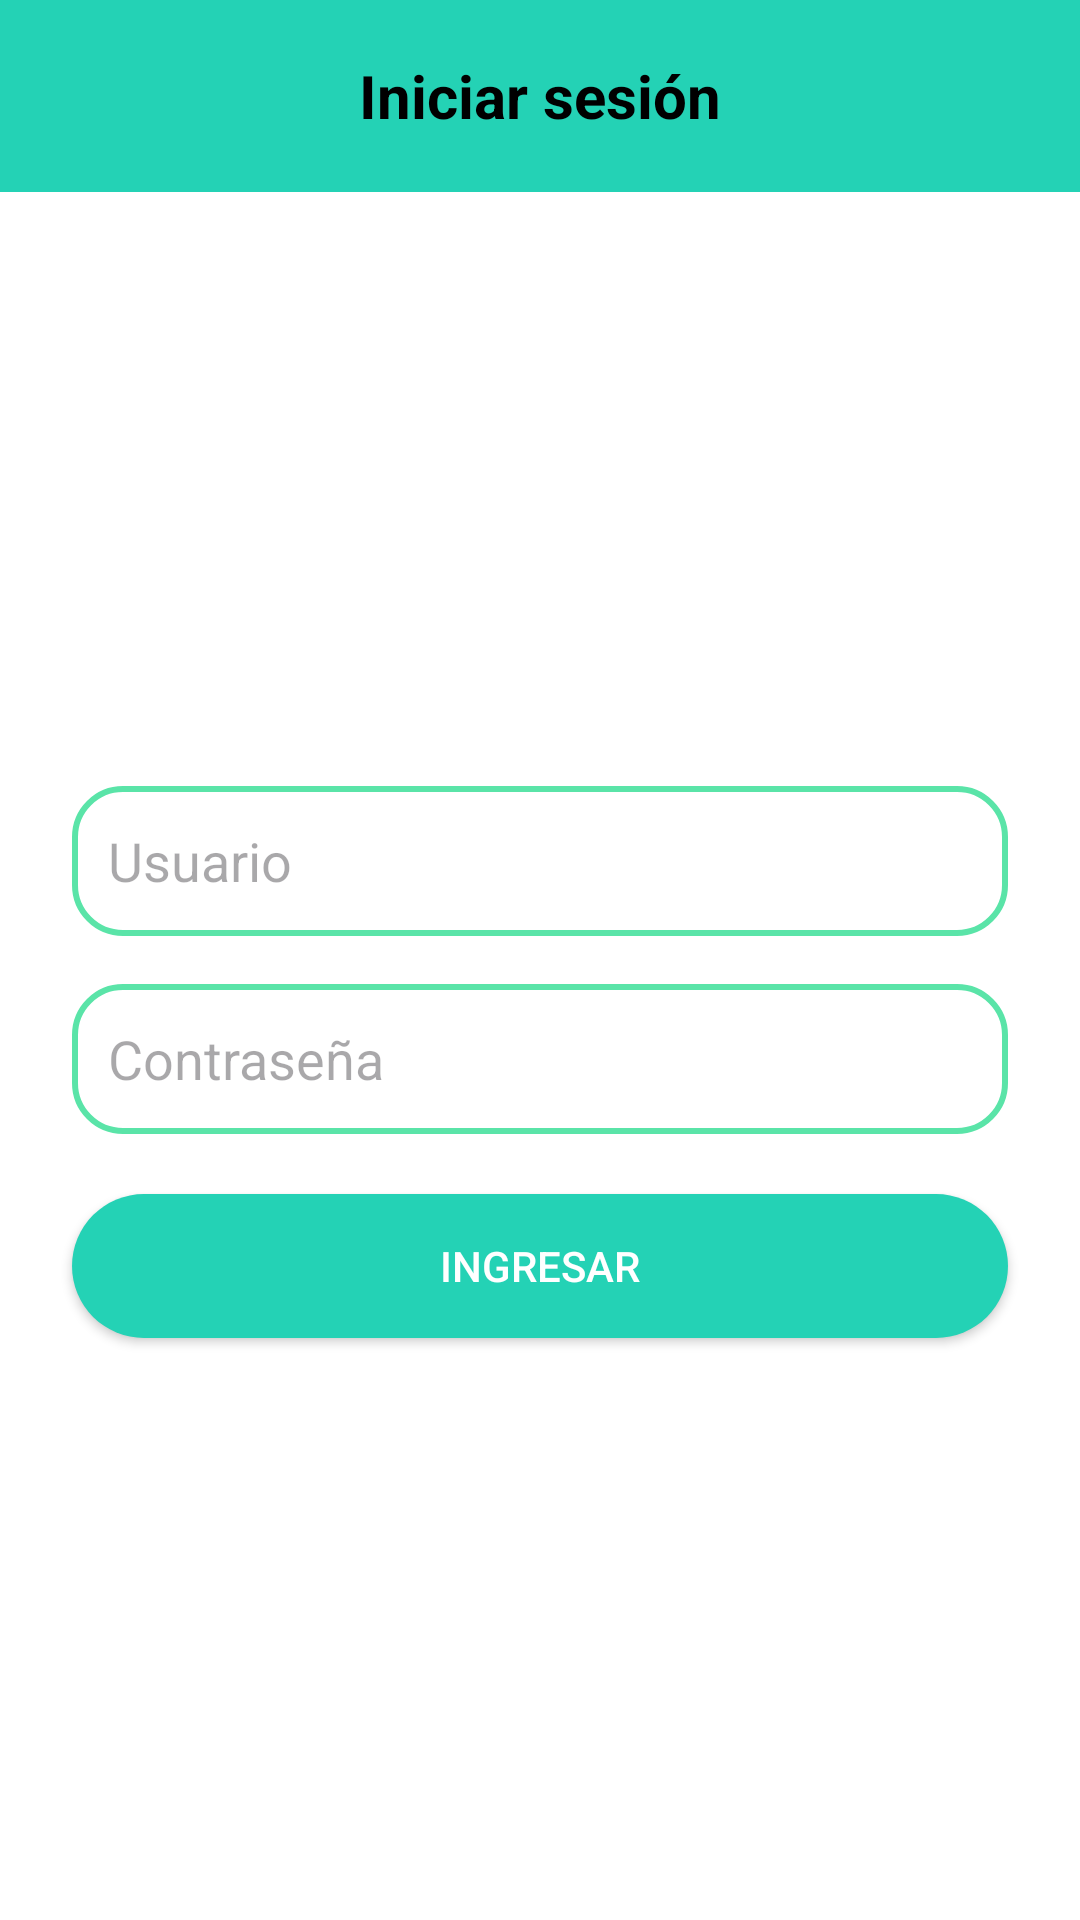

Reconstruct the res/layout file that produces this screen, plus the resources it refers to.
<!-- AndroidManifest.xml: application theme Theme.QTA_24Abril -->
<!-- res/layout/activity_login.xml -->
<?xml version="1.0" encoding="utf-8"?>
<androidx.constraintlayout.widget.ConstraintLayout
    xmlns:android="http://schemas.android.com/apk/res/android"
    xmlns:app="http://schemas.android.com/apk/res-auto"
    android:layout_width="match_parent"
    android:layout_height="match_parent"
    android:background="#FFFFFF">

    
    <FrameLayout
        android:id="@+id/top_bar"
        android:layout_width="0dp"
        android:layout_height="?attr/actionBarSize"
        android:background="#24D2B5"
        app:layout_constraintTop_toTopOf="parent"
        app:layout_constraintStart_toStartOf="parent"
        app:layout_constraintEnd_toEndOf="parent">

        <androidx.appcompat.widget.Toolbar
            android:id="@+id/toolbar_login"
            android:layout_width="match_parent"
            android:layout_height="match_parent"
            android:background="#24D2B5"
            app:navigationIcon="@drawable/ic_arrow_back" />

        <TextView
            android:id="@+id/toolbar_title"
            android:layout_width="match_parent"
            android:layout_height="match_parent"
            android:text="@string/iniciar_sesi_n"
            android:textColor="@android:color/black"
            android:textSize="20sp"
            android:textStyle="bold"
            android:gravity="center" />
    </FrameLayout>

    
    <LinearLayout
        android:id="@+id/form_container"
        android:layout_width="0dp"
        android:layout_height="wrap_content"
        android:orientation="vertical"
        android:paddingStart="24dp"
        android:paddingEnd="24dp"
        app:layout_constraintBottom_toBottomOf="parent"
        app:layout_constraintEnd_toEndOf="parent"
        app:layout_constraintStart_toStartOf="parent"
        app:layout_constraintTop_toTopOf="@+id/top_bar">

        
        <EditText
            android:id="@+id/et_usuario"
            android:layout_width="match_parent"
            android:layout_height="50dp"
            android:layout_marginBottom="16dp"
            android:background="@drawable/edittext_rounded_border"
            android:hint="@string/usuario_entrada"
            android:inputType="textEmailAddress"
            android:padding="12dp"
            android:textColor="#000000" />

        
        <EditText
            android:id="@+id/et_contrasena"
            android:layout_width="match_parent"
            android:layout_height="50dp"
            android:background="@drawable/edittext_rounded_border"
            android:hint="@string/contraseña_entrada"
            android:inputType="textPassword"
            android:padding="12dp"
            android:textColor="#000000" />
    </LinearLayout>

    
    <Button
        android:id="@+id/btn_ingresar"
        android:layout_width="0dp"
        android:layout_height="48dp"
        android:layout_marginStart="24dp"
        android:layout_marginTop="20dp"
        android:layout_marginEnd="24dp"
        android:background="@drawable/rounded_button"
        android:backgroundTint="#24D2B5"
        android:text="@string/ingresar"
        android:textColor="@android:color/white"
        app:layout_constraintEnd_toEndOf="parent"
        app:layout_constraintStart_toStartOf="parent"
        app:layout_constraintTop_toBottomOf="@+id/form_container" />

</androidx.constraintlayout.widget.ConstraintLayout>
<!-- resources referenced by this layout -->
<resources>
  <!-- drawable edittext_rounded_border (drawable) -->
  <?xml version="1.0" encoding="utf-8"?>
  <shape xmlns:android="http://schemas.android.com/apk/res/android"
      android:shape="rectangle">
      <solid android:color="#FFFFFF"/>
      <stroke
          android:width="2dp"
          android:color="#5AE4A8" />
      <corners android:radius="16dp"/>
  </shape>
  <!-- drawable rounded_button (drawable) -->
  <?xml version="1.0" encoding="utf-8"?>
  <selector xmlns:android="http://schemas.android.com/apk/res/android">
      
      <item android:state_pressed="true">
          <shape android:shape="rectangle">
              <solid android:color="#1CBFA3"/> 
              <corners android:radius="24dp"/>
          </shape>
      </item>
  
      
      <item>
          <shape android:shape="rectangle">
              <solid android:color="#24D2B5"/>
              <corners android:radius="24dp"/>
          </shape>
      </item>
  </selector>
  <string name="ingresar">Ingresar</string>
  <string name="iniciar_sesi_n">Iniciar sesión</string>
  <string name="usuario_entrada">Usuario</string>
  <style name="Theme.QTA_24Abril" parent="Base.Theme.QTA_24Abril" />
  <style name="Base.Theme.QTA_24Abril" parent="Theme.Material3.DayNight.NoActionBar">
          
          
      </style>
</resources>
